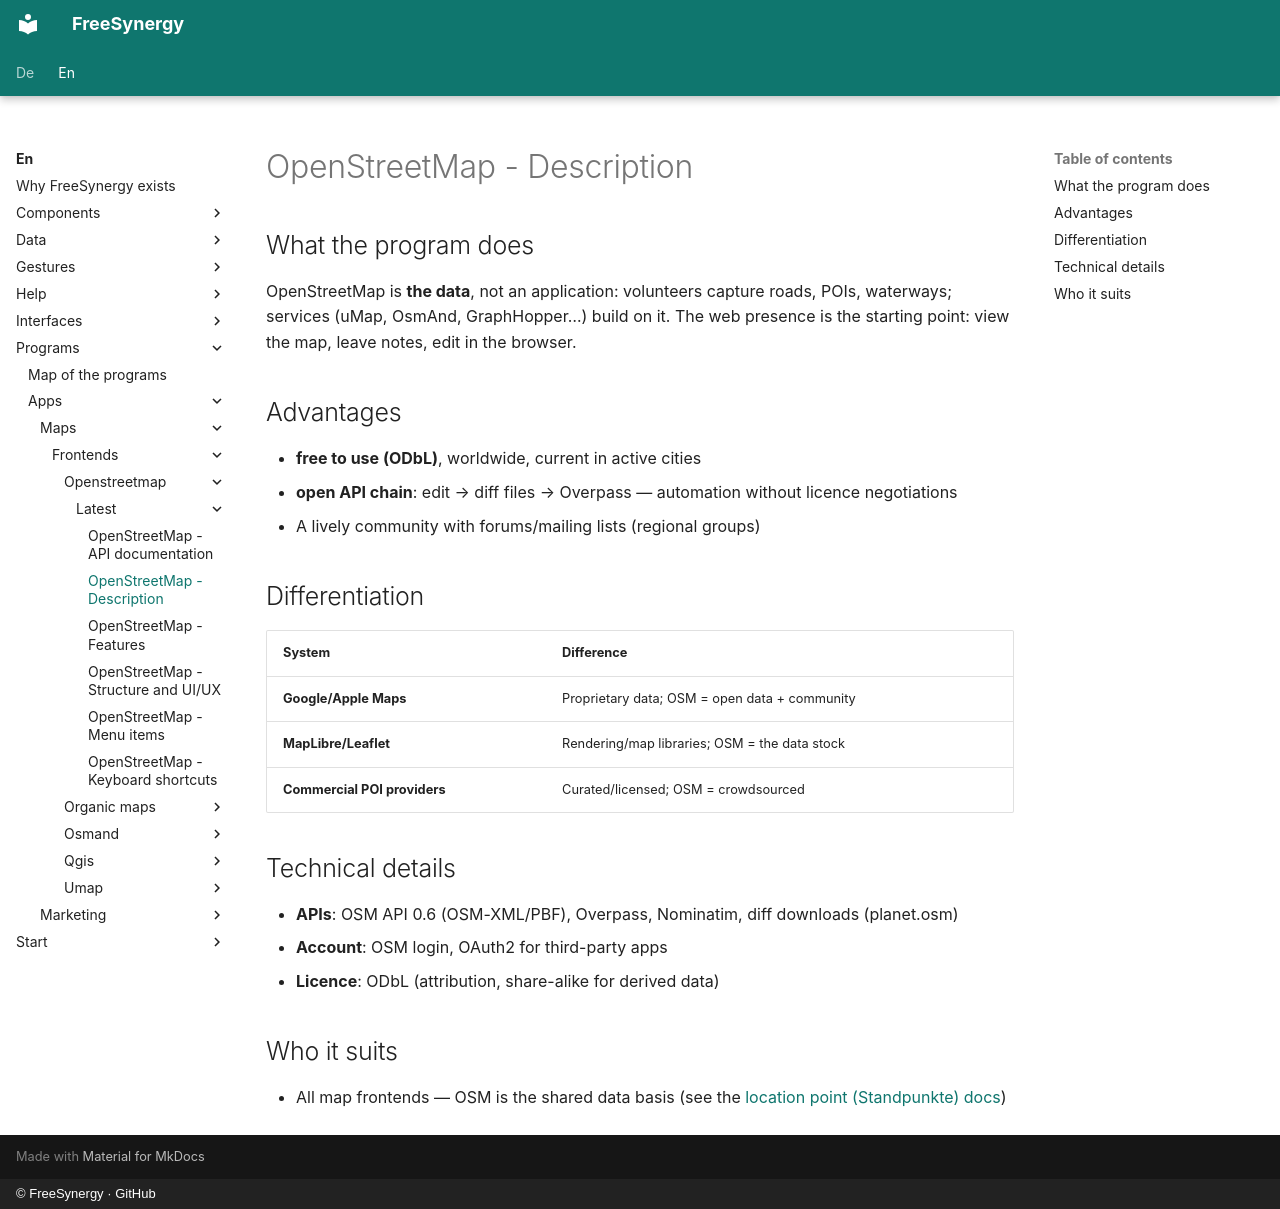

repository: FreeSynergy/fs-documentation · page: en/programs/apps/maps/frontends/openstreetmap/latest/description/index.html · generator: mkdocs · copyright: © FreeSynergy · GitHub

# OpenStreetMap - Description

## What the program does

OpenStreetMap is **the data**, not an application: volunteers capture roads, POIs, waterways; services (uMap, OsmAnd, GraphHopper…) build on it. The web presence is the starting point: view the map, leave notes, edit in the browser.

## Advantages

- **free to use (ODbL)**, worldwide, current in active cities
- **open API chain**: edit → diff files → Overpass — automation without licence negotiations
- A lively community with forums/mailing lists (regional groups)

## Differentiation

| System | Difference |
|--------|------------|
| **Google/Apple Maps** | Proprietary data; OSM = open data + community |
| **MapLibre/Leaflet** | Rendering/map libraries; OSM = the data stock |
| **Commercial POI providers** | Curated/licensed; OSM = crowdsourced |

## Technical details

- **APIs**: OSM API 0.6 (OSM-XML/PBF), Overpass, Nominatim, diff downloads (planet.osm)
- **Account**: OSM login, OAuth2 for third-party apps
- **Licence**: ODbL (attribution, share-alike for derived data)

## Who it suits

- All map frontends — OSM is the shared data basis (see the [location point (Standpunkte) docs](../../../standpunkte.md))
